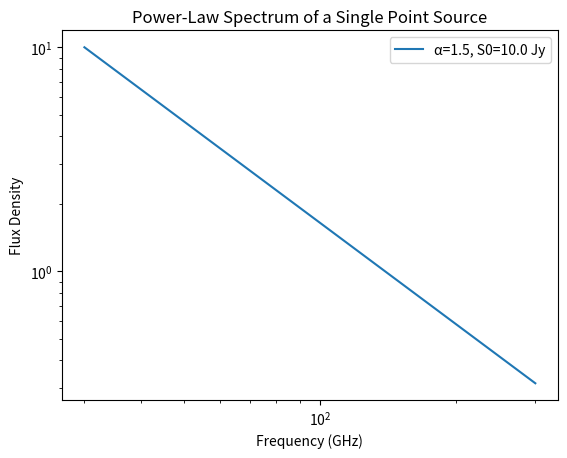

The matplotlib source for this figure: (Note: this script raises an exception after producing the figure.)
import numpy as np
import matplotlib.pyplot as plt

def generate_single_power_law_source(freq_min: float, freq_max: float, 
                                      alpha: float, S0: float, num_freqs: int = 100):
    """
    Generate flux density data for a single point source following a power-law spectrum.
    
    :param freq_min: Minimum frequency (in GHz)
    :param freq_max: Maximum frequency (in GHz)
    :param alpha: Power-law spectral index
    :param S0: Flux density at the reference frequency (freq_min)
    :param num_freqs: Number of frequency points to compute
    :return: Array of frequencies, Array of flux densities
    """
    # Generate log-spaced frequency points
    freqs = np.logspace(np.log10(freq_min), np.log10(freq_max), num_freqs)
    
    # Compute flux density at each frequency using the power-law formula
    fluxes = S0 * (freqs / freq_min) ** (-alpha)
    
    return freqs, fluxes

# Parameters
freq_min = 30  # GHz
freq_max = 300  # GHz
alpha = 1.5  # Power-law spectral index
S0 = 10.0  # Reference flux density at freq_min (arbitrary units, e.g., Jy)
num_freqs = 100

# Generate data
freqs, fluxes = generate_single_power_law_source(freq_min, freq_max, alpha, S0, num_freqs)

# Visualization
fig, ax = plt.subplots()
ax.plot(freqs, fluxes, label=f"α={alpha}, S0={S0} Jy")
ax.set_xscale('log')
ax.set_yscale('log')
ax.set_xlabel('Frequency (GHz)')
ax.set_ylabel('Flux Density')
ax.set_title('Power-Law Spectrum of a Single Point Source')
ax.legend()
plt.savefig("./fig/flux.png",dpi=300)
plt.show()
